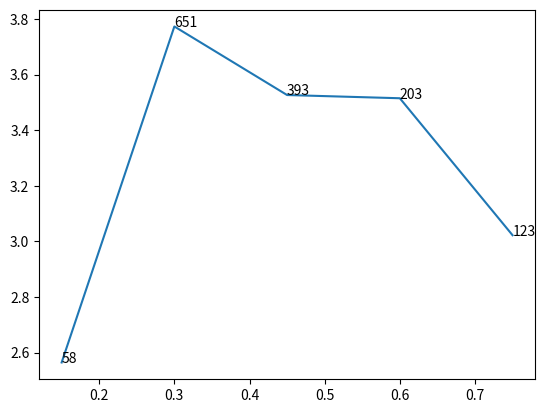

This chart was generated by the following Python code:
import math
import numpy as np

class Activationfunction:
	def nofunction (x, d=False):
		y=x
		if d:
			return 1
		else: return y

	identity = nofunction

	def binarystep(x, d=False):
		if d:
			return 0
		y = x.clip(0)
		y[y>0]=1
		return y

	def sigmoid(x, d=False):
		import warnings
		warnings.filterwarnings("ignore")
		y= 1 / (1 + np.exp(-x))
		warnings.resetwarnings()
		return y if d==False else y*(1-y)

	def tanh(x, d=False):
		#y=(2/(1+np.exp(-2*x)))-1
		if d: return np.tanh(x)
		else: return 1-(np.tanh(x)*np.tanh(x))

	def ReLU(x, d=False):
		y = x.clip (0, out=x)
		if d:
			y[y>0]=1
		return y

	def leakyReLU(x, d=False):
		y=np.where (x<0, x*0.01, x)
		return y

class Errorfunction:
	def meanSquaredError (neurons,result):
		return np.sum(np.square(neurons-result))
	
	def cost (neurons, result):
		neurons=neurons.T
		result=result.T
		if 1 in neurons:
			neurons=neurons-np.isin(neurons,1)*0.1
		if 0 in neurons:
			neurons=neurons+np.isin(neurons,0)*0.1
		return -np.sum(result*np.log(neurons)+(1-result)*np.log(1-neurons))

class AdaptiveLR:
	def timebased (lr0,epoch,tau=0.01):
		return lr0*1/(1+tau*epoch)

	def stepdecay (lr0,epoch,tau=10):
		return lr0*0.5^math.floor(epoch/tau)

	def exponentialdecay (lr0,epoch,tau=0.1):
		return lr0*math.exp(-1*tau*epoch)

	def activeSeljacki (lr0, epoch, tau=0.1):
		return lr0-(lr0*tau)

class Normalization:
	def rescaling (y):
		maxi=np.amax(y,axis=1)
		mini=np.amin(y,axis=1)
		return np.divide(np.subtract(y.T,mini), np.subtract (maxi,mini)).T

	def mean_normalization (y):
		maxi=np.amax(y,axis=1)
		mini=np.amin(y,axis=1)
		mean=np.mean(y,axis=1)
		return np.divide(np.subtract(y.T,mean), np.subtract (maxi,mini)).T

	def standardization (y):
		mean=np.mean(y,axis=1)
		sigma=np.std(y,axis=1)
		print (y)
		print (mean)
		print (sigma)
		print ( np.divide(np.subtract(y.T,mean),sigma).T)



def getstats1 (n,y):
	n=n.T
	y=y.T
	return 100*((abs(n-y)<0.5).dot(np.ones(n.shape[1]))==n.shape[1]).sum (axis=0)/n.shape[0]

def getstats (n,y, threshold=0.5):
	import warnings
	warnings.filterwarnings("ignore")
	n=n.T
	y=y.T
	n=(n>threshold)*1
	tp=np.sum(np.logical_and(n==1,y==1)*1)  #true positives
	tn=np.sum(np.logical_and(n==0,y==0)*1)	#true negatives
	fp=np.sum(np.logical_and(n==1,y==0)*1)  #false positives
	fn=np.sum(np.logical_and(n==0,y==1)*1)  #false negatives
	accuracy=(tp+tn)/(tp+tn+fp+fn)    #accuracy
	tpr=tp/(tp+fn)                    #sensitivity (recall) or true positive rate
	fpr=fp/(fp+tn)                    #fallout or false positive rate
	ppv=tp/(tp+fp)                    #precision or positive predicitve value
	f1=(2*ppv*tpr)/(ppv+tpr)            #f1 score
	warnings.resetwarnings()
	return accuracy, f1, tpr, fpr, ppv

if __name__ == '__main__':
	from matplotlib import pyplot as plt
	y = [2.56422, 3.77284, 3.52623, 3.51468, 3.02199]
	z = [0.15, 0.3, 0.45, 0.6, 0.75]
	n = [58, 651, 393, 203, 123]

	fig, ax = plt.subplots()
	ax.plot(z, y)

	for i, txt in enumerate(n):
	    ax.annotate(txt, (z[i], y[i]))
	plt.show()